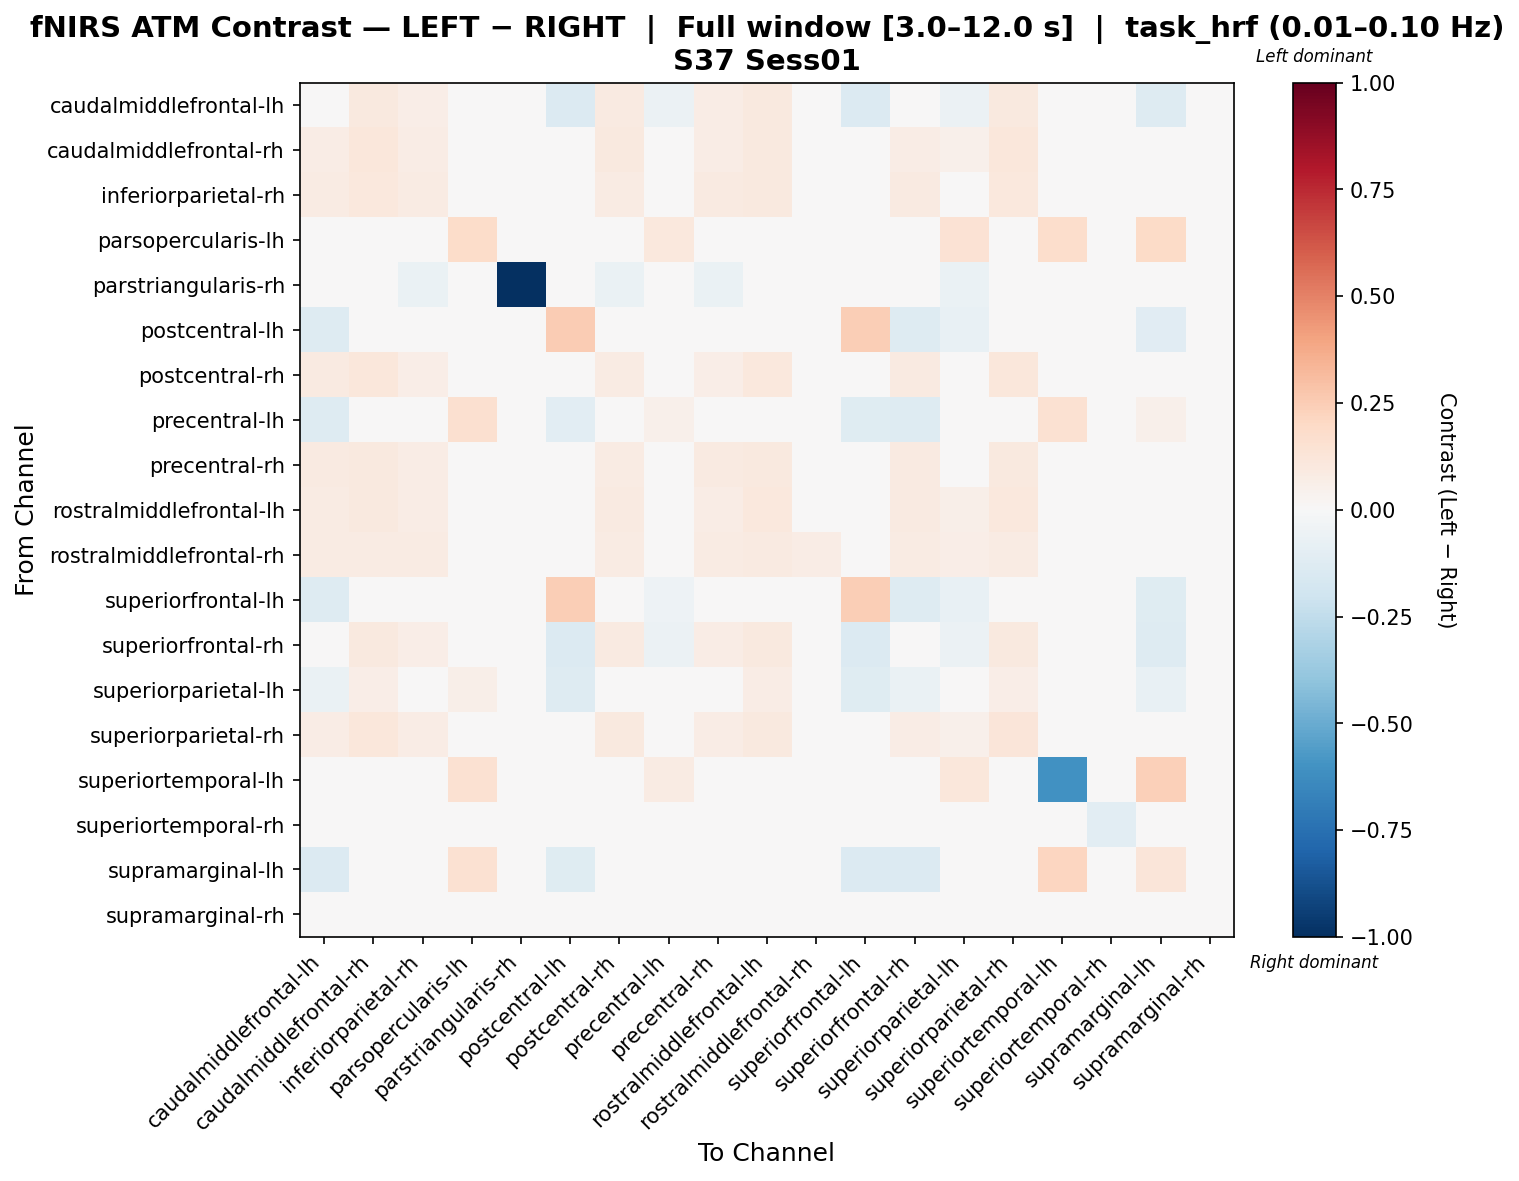

Data behind this chart, as committed beside it:
, caudalmiddlefrontal-lh, caudalmiddlefrontal-rh, inferiorparietal-rh, parsopercularis-lh, parstriangularis-rh, postcentral-lh, postcentral-rh, precentral-lh, precentral-rh, rostralmiddlefrontal-lh, rostralmiddlefrontal-rh, superiorfrontal-lh, superiorfrontal-rh, superiorparietal-lh, superiorparietal-rh, superiortemporal-lh, superiortemporal-rh, supramarginal-lh, supramarginal-rh
caudalmiddlefrontal-lh, -0.04091, 0.09423, 0.06798, -0.003316, 0.03602, -0.1337, 0.08975, -0.05796, 0.07366, 0.09756, 0.03861, -0.137, -0.04086, -0.05727, 0.09428, -0.0181, 0.03093, -0.1293, -0.004589
caudalmiddlefrontal-rh, 0.07762, 0.1097, 0.07408, -0.006298, 0.03485, 0.001132, 0.1002, -0.006326, 0.07687, 0.09775, 0.03187, -0.002052, 0.07765, 0.05264, 0.1126, -0.01836, 0.03297, -0.005264, -0.004203
inferiorparietal-rh, 0.08549, 0.1024, 0.08162, 5.016339480303431e-05, 0.0196, -0.003722, 0.08541, 0.002107, 0.08601, 0.09842, 0.04689, 0.0009932, 0.0866, 0.03432, 0.1024, -0.01331, 0.03528, -0.005779, -0.007324
parsopercularis-lh, -0.003317, -0.005502, -0.005701, 0.1818, 0.03656, 0.005226, -0.005502, 0.1055, -0.003715, 0.001054, -0.005303, 0.002097, -0.003217, 0.1475, -0.005402, 0.1761, 0.0308, 0.1943, -0.005701
parstriangularis-rh, 0.04254, 0.04254, -0.0657, 0.04254, -1.0, -0.008735, -0.0657, 0.04254, -0.0657, 0.04254, 0.04254, 0.02545, 0.04254, -0.0657, 0.04254, 0.0319, 0.04254, 0.002659, -0.008735
postcentral-lh, -0.1306, -0.002288, -0.01208, 0.0009704, 0.02496, 0.253, -0.01209, -0.03874, -0.01535, 0.0009704, -0.0001158, 0.2497, -0.1295, -0.07787, -0.001202, -0.01641, 0.02821, -0.1138, -0.007728
postcentral-rh, 0.0883, 0.1127, 0.06675, 0.00168, 0.01748, -0.001063, 0.08513, 0.001505, 0.06492, 0.102, 0.04088, 0.00168, 0.08848, 0.0401, 0.1129, -0.01082, 0.03459, -0.004895, -0.004895
precentral-lh, -0.1267, -0.005727, -0.004687, 0.1633, 0.03503, -0.106, -0.006803, 0.05277, -0.005782, -0.00465, -0.005727, -0.1245, -0.1278, 0.04449, -0.006803, 0.1512, 0.02976, 0.05436, -0.005763
precentral-rh, 0.08844, 0.1011, 0.07517, 0.0004636, 0.01705, -0.006313, 0.07882, 0.001571, 0.09057, 0.1009, 0.04549, -0.002441, 0.08955, 0.0425, 0.1011, -0.009785, 0.03477, -0.007421, -0.004098
rostralmiddlefrontal-lh, 0.0858, 0.09702, 0.07042, -0.002387, 0.03508, 0.002015, 0.09087, -0.005675, 0.07438, 0.1045, 0.03456, -0.001286, 0.0869, 0.0583, 0.1043, -0.01772, 0.03064, -0.005675, -0.00457
rostralmiddlefrontal-rh, 0.08288, 0.08183, 0.08176, -0.005816, 0.03462, 0.003606, 0.08183, -0.005921, 0.08382, 0.08821, 0.07573, 0.0004652, 0.08399, 0.06656, 0.08186, -0.01999, 0.03176, -0.004874, -0.004874
superiorfrontal-lh, -0.1301, -0.003012, -0.005297, -0.0006912, 0.03324, 0.2451, -0.007438, -0.05319, -0.008652, 0.001521, -0.0007275, 0.244, -0.1301, -0.07085, -0.002976, -0.01679, 0.0301, -0.121, -0.003085
superiorfrontal-rh, -0.04096, 0.09421, 0.06801, -0.003396, 0.03512, -0.1338, 0.08973, -0.05795, 0.07372, 0.09858, 0.03853, -0.1371, -0.04094, -0.05625, 0.09423, -0.01773, 0.03096, -0.1304, -0.004557
superiorparietal-lh, -0.06556, 0.06767, 0.02276, 0.05508, 0.01722, -0.1253, 0.04143, -0.01079, 0.03443, 0.07183, 0.02845, -0.1225, -0.06544, -0.0117, 0.06779, 0.04766, 0.03137, -0.0778, -0.006605
superiorparietal-rh, 0.0761, 0.1117, 0.0737, -0.005912, 0.03431, 0.001518, 0.09952, -0.006995, 0.07648, 0.09712, 0.03186, -0.001666, 0.07719, 0.05246, 0.1173, -0.01881, 0.03229, -0.005934, -0.004872
superiortemporal-lh, -0.004989, -0.006062, -0.003917, 0.1493, 0.04269, 0.0003721, -0.004989, 0.08281, -0.001772, -0.003917, -0.006062, -0.001772, -0.004989, 0.112, -0.006062, -0.6077, 0.03254, 0.2376, -0.004989
superiortemporal-rh, 0.005041, 0.006172, 0.005041, 0.003909, 0.03621, 0.003909, 0.006172, 0.005041, 0.003909, 0.006172, 0.006172, 0.003909, 0.006172, 0.006172, 0.006172, -0.009671, -0.1083, 0.002777, 0.005041
supramarginal-lh, -0.1343, -0.002953, -0.009302, 0.1524, 0.02793, -0.1238, -0.01112, 0.03991, -0.01145, 0.0003312, -0.0006901, -0.1352, -0.1342, -0.01785, -0.002843, 0.2177, 0.02951, 0.1231, -0.007259
supramarginal-rh, 0.0001448, 0.0001448, -0.007974, -0.001004, 0.0278, -0.002, -0.008817, 0.0001448, -0.008127, 0.001141, 0.0001448, -8.19568883016634e-06, 0.0001448, -0.006826, 0.0001448, -0.01379, 0.03385, -0.007132, -0.007974
